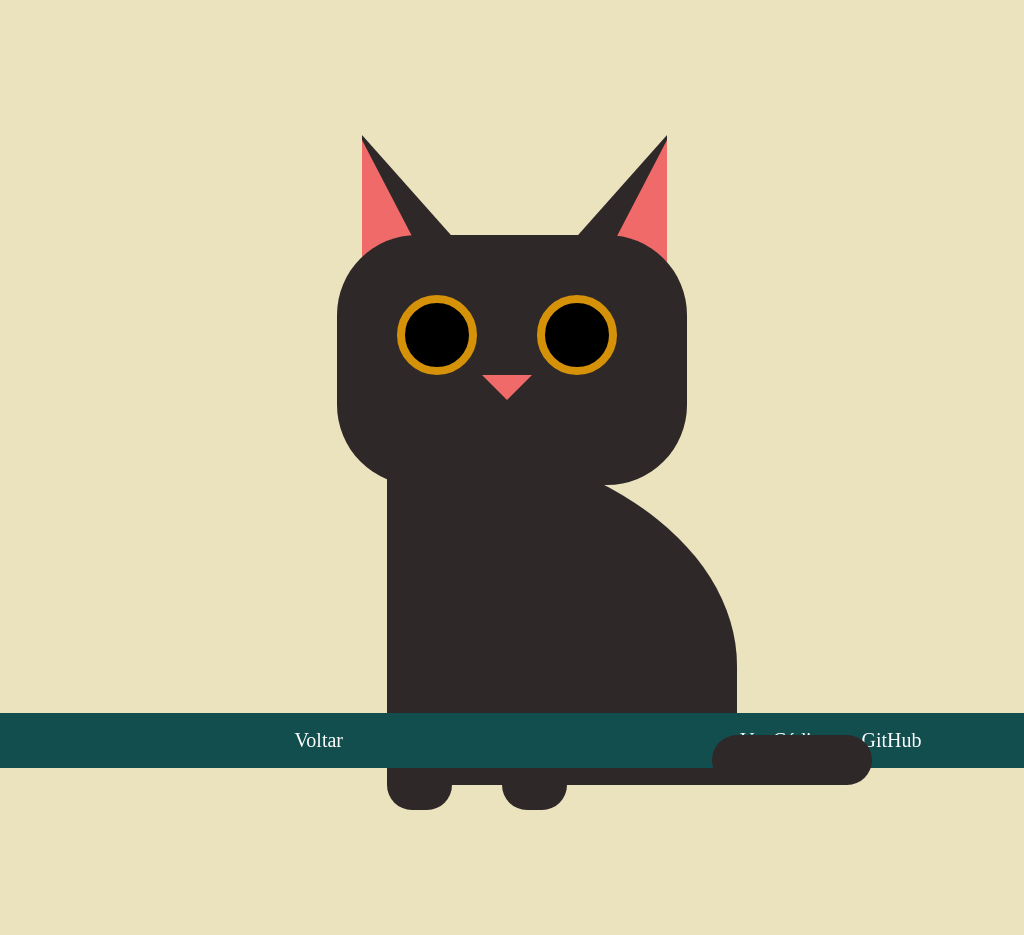

Give the HTML and CSS whose rendering is this image.

<!-- file: index.html -->
<!DOCTYPE html>
<html lang="pt">
    <head>
        <meta charset="UTF-8" />
        <meta http-equiv="X-UA-Compatible" content="IE=edge" />
        <meta name="viewport" content="width=device-width, initial-scale=1.0" />
        <link rel="stylesheet" href="style.css" />
        <title>Cat</title>
    </head>
    <body>
      <main>
        <div class="container">
            <div class="cat">
                <div class="ears">
                    <div class="ear earLeft">
                        <div class="inner innerLeft"></div>
                    </div>
                    <div class="ear">
                        <div class="inner"></div>
                    </div>
                </div>
                <div class="head">
                    <div class="eyes">
                        <div class="eye"><div class="eyeInner"></div></div>
                        <div class="eye"></div>
                    </div>
                    <div class="nose"></div>
                </div>
                <div class="body">
                    <div class="paws">
                        <div class="paw"></div>
                        <div class="paw"></div>
                    </div>
                    <div class="tail"></div>
                </div>
            </div>
        </div>
      </main>
      <footer>
          <a href="../../index.html">Voltar</a>
          <a href="https://github.com/marianapcorrea/CSS_Drawnings/tree/master/cat" target="_blank">Ver Código no GitHub</a>
      </footer>
    </body>
</html>


/* file: style.css */
:root{
    --fur: #2f2828;
    --pink: #f16a6a;
}

body, div{
    margin: 0;
    padding:0;
    box-sizing: border-box;
}

body {
    background: #ebe3be;
    overflow: hidden;
    max-height: 100vh;
}

.cat {
    display: flex;
    flex-direction: column;
    justify-content: center;
    align-items:center;
    margin: 100px;
}

.ears {
    display: flex;
}

.ear {
    width: 0;
    height: 0;
    border-top: 135px solid transparent;
    border-bottom: 0px solid transparent;
    border-right: 120px solid var(--fur);
    position: relative;
    left: -60px;
    bottom: -35px;
    margin: 0 -30px 0 95px;
}

.earLeft {
    transform: rotateY(180deg);
}

.inner {
    width: 0;
    height: 0;
    border-top: 125px solid transparent;
    border-bottom: 0px solid transparent;
    border-right: 65px solid var(--pink);
    position: relative;
    left: -40px;
    bottom: 130px;
    margin: 0 -30px 0 95px;
}

.head {
    background: var(--fur);
    height:250px;
    width: 350px;
    border-radius: 80px;
    z-index: 10;
}

.eyes{
    display: flex;
    justify-content: space-between;
    width: 220px;
    margin: 60px 60px 0;
}

.eye {
background: #000;
width: 80px;
height: 80px;
border-radius: 50%;
border: 8px solid #d59208;
}

.nose {
        width: 0;
        height: 0;
        border-style: solid;
        border-width: 25px 25px 0 25px;
        border-color:var(--pink) transparent transparent transparent;
        margin: 0 145px;
} 

.body {
    background: var(--fur);
    height:350px;
    width: 350px;
    position: relative;
    border-radius:0% 100% 0% 100% / 100% 66% 34% 0% ;
    margin-left:100px;
    top: -50px;
}

.paws{
    display: flex;
    position: relative;
    margin-top: 310px;
}

.paw {
    background: var(--fur);
    width: 65px;
    height: 65px;
    margin-right: 50px;
    border-radius: 25px;
}

.tail {
    background: inherit;
    width: 160px;
    height: 50px;
    border-radius: 30px;
    z-index: 2;
    margin-top: -75px;
    margin-left: 325px;
    position: absolute;
}


main{
  padding: 0;
}

footer {
    position: absolute;
    bottom: 0;
    left: 0;
    width: 100%;
    color: white;
    font-size: 20px;
    background-color: #134e4e;
    padding: 1rem 6rem;
    display: flex;
    justify-content: space-around;
}

a:active, a:visited, a:link {
    color: white;
    text-decoration: none;
}
